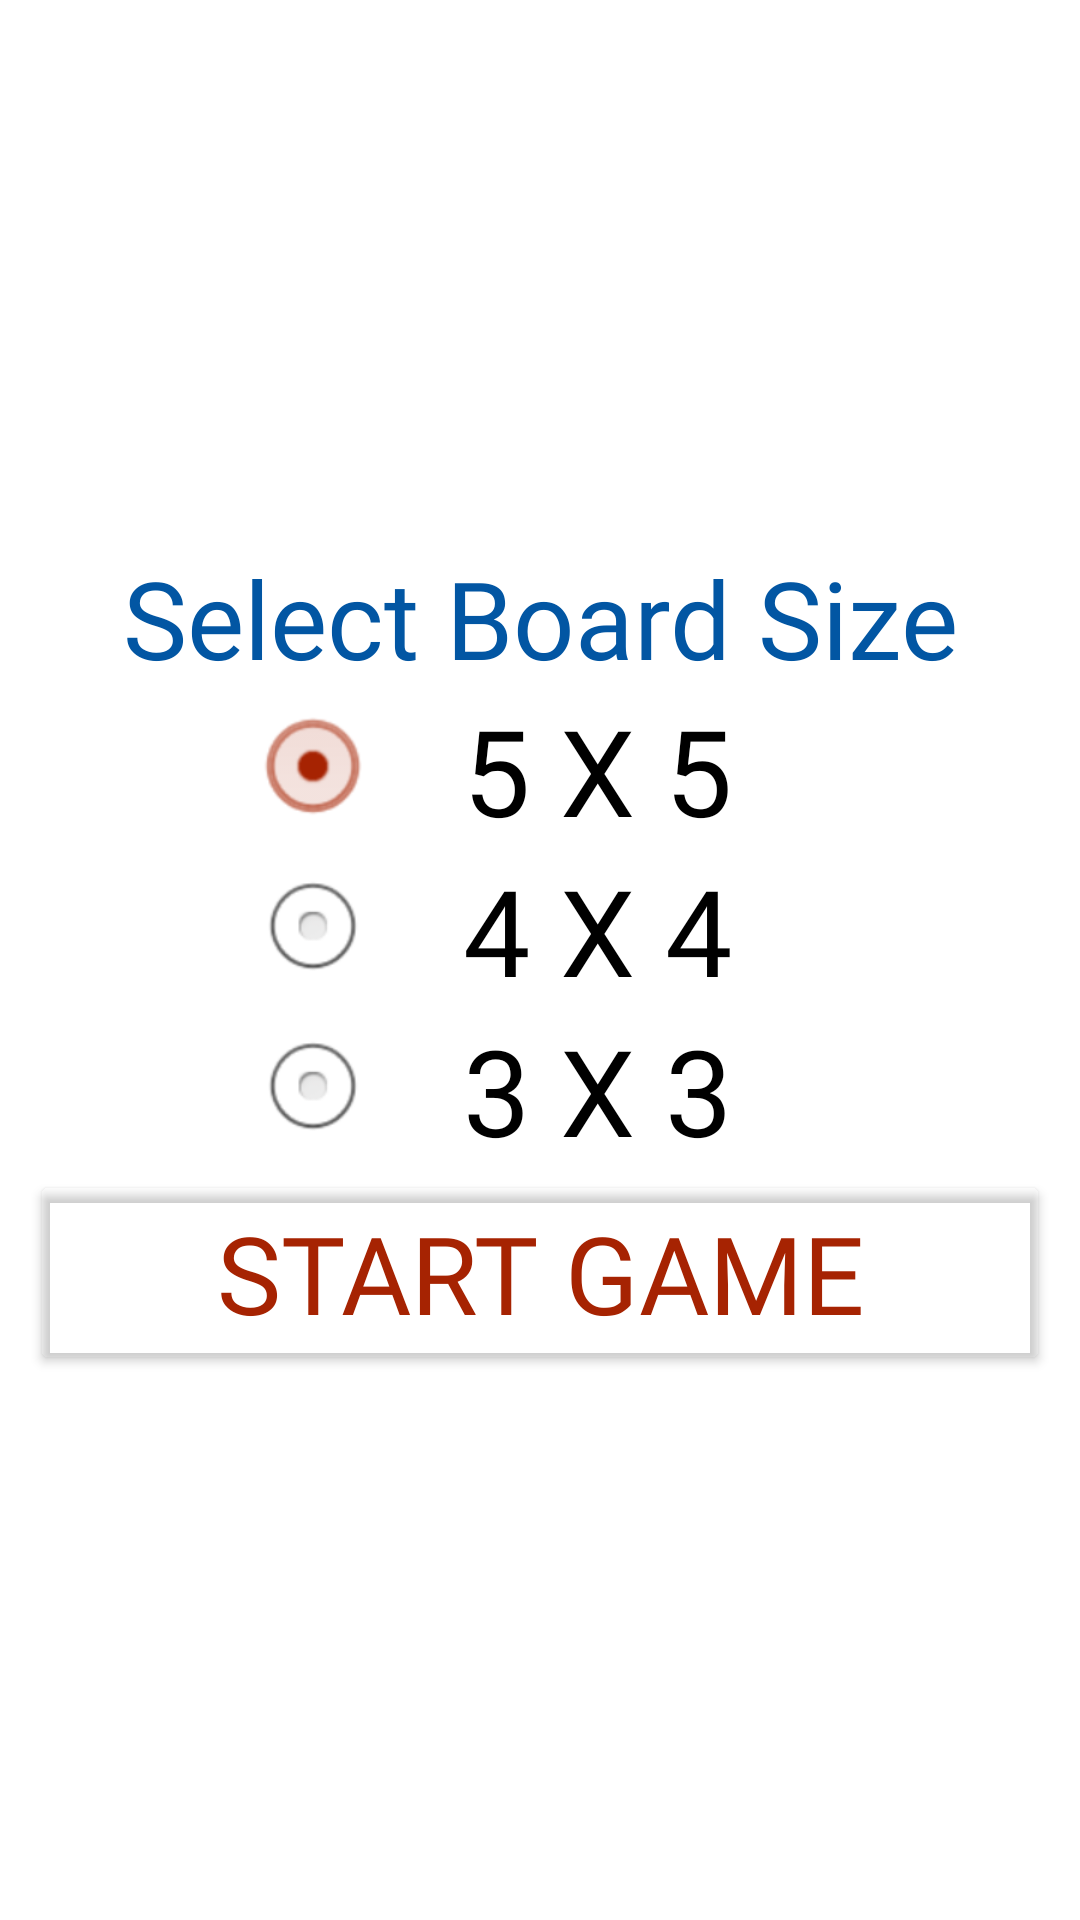

Here is an Android app screen rendered from its layout file. Give the layout XML and the strings, colors and styles it references.
<!-- AndroidManifest.xml: application theme Theme.Comp4220project -->
<!-- res/layout/activity_select_board_size.xml -->
<?xml version="1.0" encoding="utf-8"?>
<LinearLayout xmlns:android="http://schemas.android.com/apk/res/android"
    xmlns:app="http://schemas.android.com/apk/res-auto"
    xmlns:tools="http://schemas.android.com/tools"
    android:layout_width="match_parent"
    android:layout_height="match_parent"
    android:gravity="center"
    android:orientation="vertical"
    android:paddingLeft="10dp"
    android:paddingRight="10dp"
    tools:context=".SelectBoardSizeActivity">

    <TextView
        android:id="@+id/textView"
        style="@style/text_view_style"
        android:text="@string/text_select_board_size" />

    <RadioGroup
        android:id="@+id/boardSizeRadioGroup"
        android:layout_width="match_parent"
        android:layout_height="wrap_content">

        <RadioButton
            android:id="@+id/radioButton3"
            android:layout_width="match_parent"
            android:layout_height="wrap_content"
            android:layout_marginLeft="75dp"
            android:layout_marginRight="75dp"
            android:button="@android:drawable/btn_radio"
            android:buttonTint="#A62302"
            android:checked="true"
            android:fontFamily="@font/bungee"
            android:soundEffectsEnabled="false"
            android:text="@string/text_5_x_5"
            android:textAlignment="center"
            android:textColor="#000000"
            android:textSize="40sp" />

        <RadioButton
            android:id="@+id/radioButton2"
            android:layout_width="match_parent"
            android:layout_height="wrap_content"
            android:layout_marginLeft="75dp"
            android:layout_marginRight="75dp"
            android:button="@android:drawable/btn_radio"
            android:fontFamily="@font/bungee"
            android:soundEffectsEnabled="false"
            android:text="@string/text_4_x_4"
            android:textAlignment="center"
            android:textColor="#000000"
            android:textSize="40sp" />

        <RadioButton
            android:id="@+id/radioButton"
            android:layout_width="match_parent"
            android:layout_height="wrap_content"
            android:layout_marginLeft="75dp"
            android:soundEffectsEnabled="false"
            android:layout_marginRight="75dp"
            android:button="@android:drawable/btn_radio"
            android:fontFamily="@font/bungee"
            android:text="@string/text_3_x_3"
            android:textColor="#000000"
            android:textAlignment="center"
            android:textSize="40sp" />

    </RadioGroup>

    <Button
        android:id="@+id/startGameButton"
        style="@style/game_option_buttons_style"
        android:layout_width="match_parent"
        android:layout_height="wrap_content"
        android:soundEffectsEnabled="false"
        android:text="@string/text_start_game" />
</LinearLayout>
<!-- resources referenced by this layout -->
<resources>
  <string name="text_3_x_3">3    X    3</string>
  <string name="text_4_x_4">4    X    4</string>
  <string name="text_5_x_5">5    X    5</string>
  <string name="text_select_board_size">Select Board Size</string>
  <string name="text_start_game">Start Game</string>
  <style name="game_option_buttons_style">
          <item name="android:layout_width">match_parent</item>
          <item name="android:layout_height">wrap_content</item>
          <item name="android:textSize">36sp</item>
          <item name="fontFamily">@font/bungee</item>
          <item name="backgroundTint">#00000000</item>
          <item name="android:textColor">#A62302</item>
      </style>
  <style name="text_view_style">
          <item name="android:layout_width">match_parent</item>
          <item name="android:layout_height">wrap_content</item>
          <item name="android:fontFamily">@font/bungee</item>
          <item name="android:textAlignment">center</item>
          <item name="android:textColor">#0256A3</item>
          <item name="android:textSize">36sp</item>
      </style>
  <style name="Theme.Comp4220project" parent="Theme.MaterialComponents.DayNight.DarkActionBar">
          
          <item name="colorPrimary">@color/purple_500</item>
          <item name="colorPrimaryVariant">@color/purple_700</item>
          <item name="colorOnPrimary">@color/white</item>
          
          <item name="colorSecondary">@color/teal_200</item>
          <item name="colorSecondaryVariant">@color/teal_700</item>
          <item name="colorOnSecondary">@color/black</item>
          
          <item name="android:statusBarColor">?attr/colorPrimaryVariant</item>
          
      </style>
  <color name="purple_500">#FF6200EE</color>
  <color name="purple_700">#FF3700B3</color>
  <color name="white">#FFFFFFFF</color>
  <color name="teal_200">#FF03DAC5</color>
  <color name="teal_700">#FF018786</color>
  <color name="black">#FF000000</color>
</resources>
